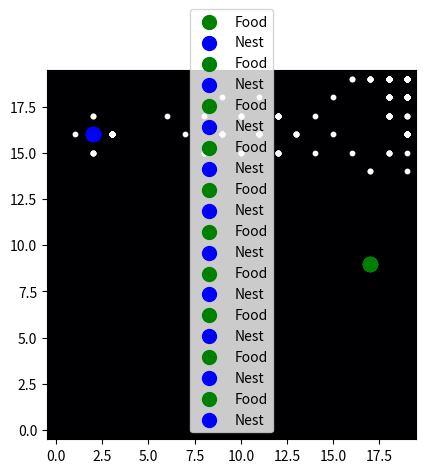

Source code (Python):
import numpy as np
import matplotlib.pyplot as plt
import random
import time

# 시뮬레이션 설정
grid_size = 20
num_ants = 50
food_position = (random.randint(0, grid_size-1), random.randint(0, grid_size-1))
nest_position = (random.randint(0, grid_size-1), random.randint(0, grid_size-1))
pheromone = np.zeros((grid_size, grid_size))

# 개미 클래스 정의
class Ant:
    def __init__(self):
        self.position = list(nest_position)
        self.has_food = False
    
    def move(self):
        if self.has_food:
            # 둥지 방향으로 이동 (페로몬 무시)
            self.move_towards(nest_position)
            if tuple(self.position) == nest_position:
                self.has_food = False
        else:
            # 음식 방향으로 이동 (페로몬 따라가기)
            if random.random() < 0.8:  # 80% 확률로 페로몬 따라감
                self.follow_pheromone()
            else:
                self.move_random()
            if tuple(self.position) == food_position:
                self.has_food = True
                pheromone[self.position[0], self.position[1]] += 5

    def move_random(self):
        direction = random.choice([(0, 1), (1, 0), (0, -1), (-1, 0)])
        self.position[0] = max(0, min(grid_size - 1, self.position[0] + direction[0]))
        self.position[1] = max(0, min(grid_size - 1, self.position[1] + direction[1]))

    def follow_pheromone(self):
        max_phero = -1
        best_move = None
        
        for dx, dy in [(0, 1), (1, 0), (0, -1), (-1, 0)]:
            nx, ny = self.position[0] + dx, self.position[1] + dy
            if 0 <= nx < grid_size and 0 <= ny < grid_size:
                if pheromone[nx, ny] > max_phero:
                    max_phero = pheromone[nx, ny]
                    best_move = (dx, dy)
        
        if best_move:
            self.position[0] += best_move[0]
            self.position[1] += best_move[1]
        else:
            self.move_random()
    
    def move_towards(self, target):
        if self.position[0] < target[0]:
            self.position[0] += 1
        elif self.position[0] > target[0]:
            self.position[0] -= 1
        if self.position[1] < target[1]:
            self.position[1] += 1
        elif self.position[1] > target[1]:
            self.position[1] -= 1

# 개미 생성
ants = [Ant() for _ in range(num_ants)]

def update_pheromone():
    global pheromone
    pheromone *= 0.95  # 페로몬이 서서히 감소

def plot_simulation():
    plt.imshow(pheromone, cmap='inferno', origin='lower')
    plt.scatter(food_position[1], food_position[0], color='green', label='Food', s=100)
    plt.scatter(nest_position[1], nest_position[0], color='blue', label='Nest', s=100)
    for ant in ants:
        plt.scatter(ant.position[1], ant.position[0], color='white', s=10)
    plt.legend()
    plt.show()

# 시뮬레이션 실행
for step in range(100):
    for ant in ants:
        ant.move()
    update_pheromone()
    if step % 10 == 0:
        plot_simulation()
    time.sleep(0.1)
